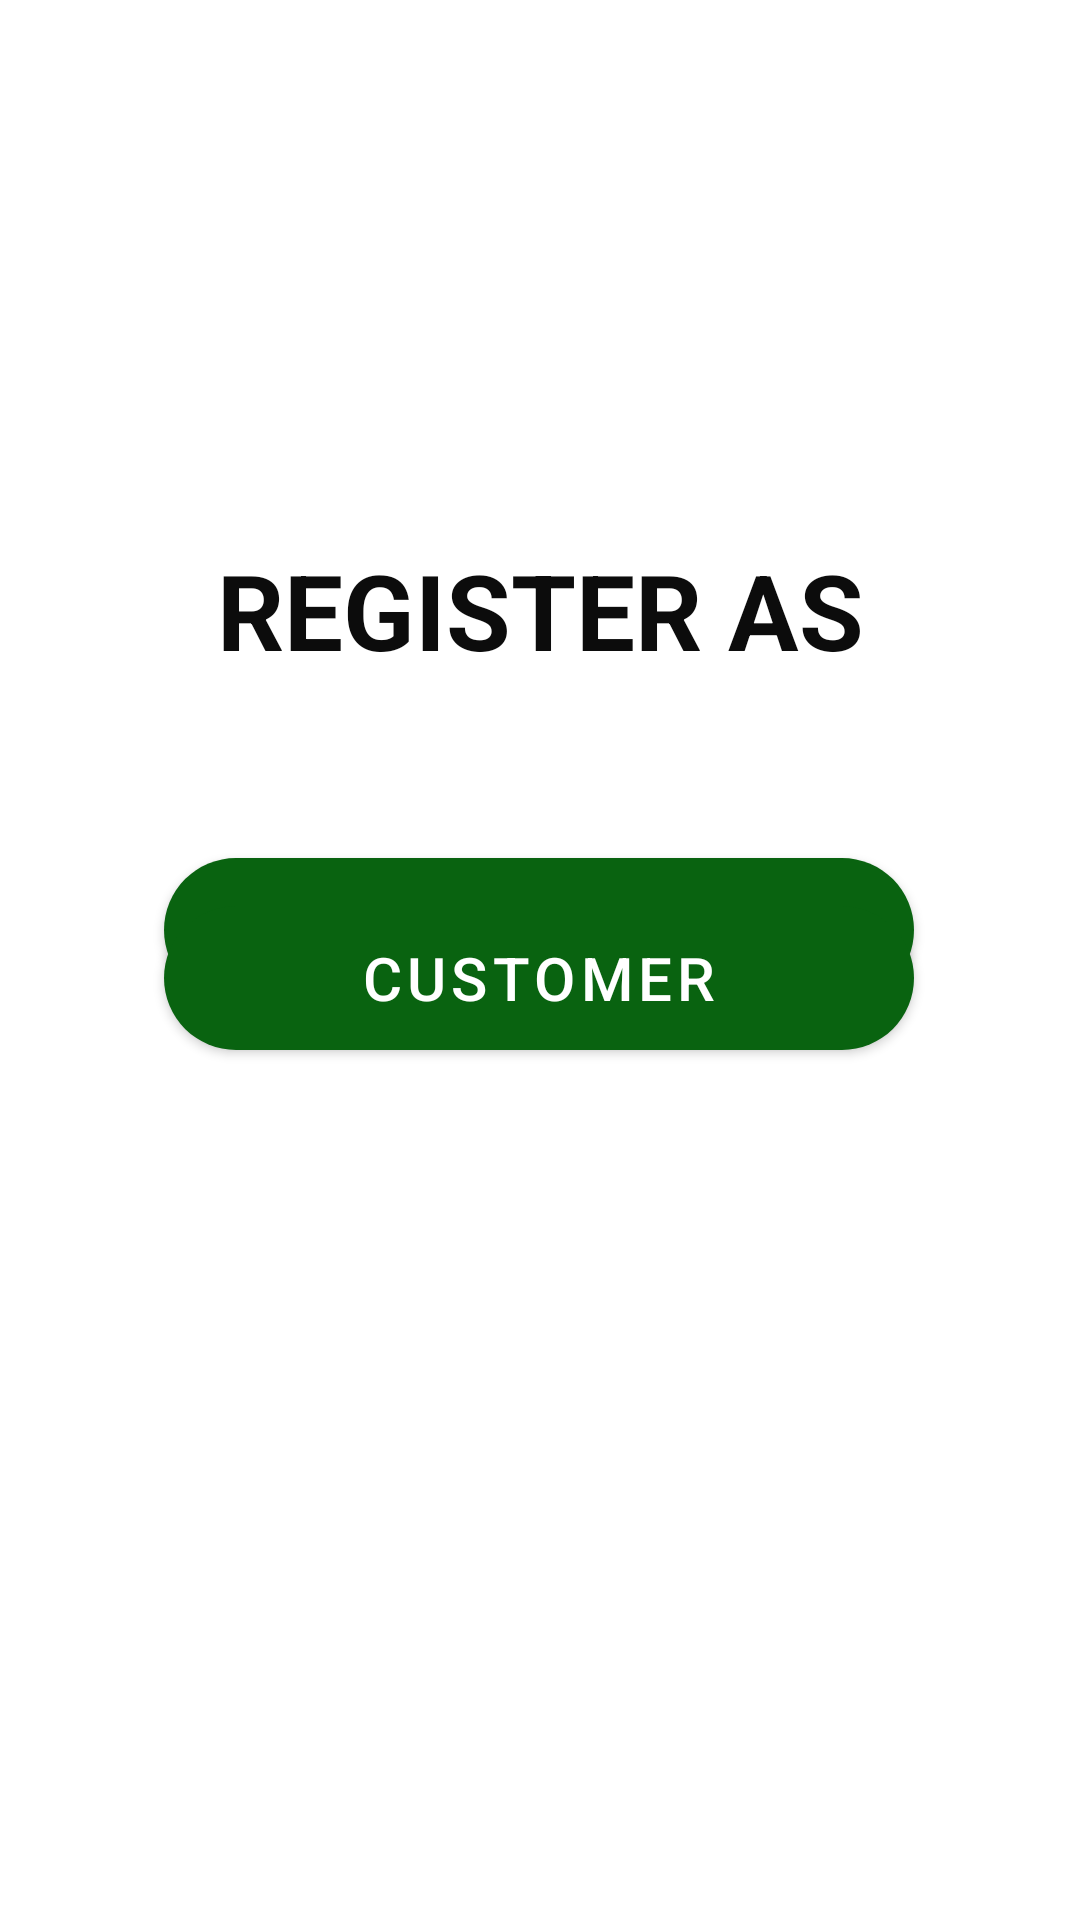

The Android layout XML behind this screen, and the referenced resources:
<!-- AndroidManifest.xml: application theme Theme.OurEcom -->
<!-- res/layout/activity_registration.xml -->
<?xml version="1.0" encoding="utf-8"?>
<androidx.constraintlayout.widget.ConstraintLayout xmlns:android="http://schemas.android.com/apk/res/android"
    xmlns:app="http://schemas.android.com/apk/res-auto"
    xmlns:tools="http://schemas.android.com/tools"
    android:layout_width="match_parent"
    android:layout_height="match_parent"
    tools:context=".Registration">

    <TextView
        android:id="@+id/textView3"
        android:layout_width="wrap_content"
        android:layout_height="wrap_content"
        android:layout_marginStart="50dp"
        android:layout_marginLeft="50dp"
        android:layout_marginTop="180dp"
        android:layout_marginEnd="50dp"
        android:layout_marginRight="50dp"
        android:layout_marginBottom="38dp"
        android:text="REGISTER AS"
        android:textColor="#0C0C0C"
        android:textSize="35sp"
        android:textStyle="bold"
        app:layout_constraintBottom_toTopOf="@+id/button_customer"
        app:layout_constraintEnd_toEndOf="parent"
        app:layout_constraintStart_toStartOf="parent"
        app:layout_constraintTop_toTopOf="parent"
        app:layout_constraintVertical_bias="0.0" />

    <com.google.android.material.button.MaterialButton
        android:id="@+id/button_shop"
        android:layout_width="250dp"
        android:layout_height="60dp"
        android:layout_marginTop="280dp"
        android:text="SHOPKEEPER"
        style="bold"
        android:textSize="20sp"
        app:cornerRadius="24dp"
        app:layout_constraintEnd_toEndOf="parent"
        app:layout_constraintHorizontal_bias="0.497"
        app:layout_constraintStart_toStartOf="parent"
        app:layout_constraintTop_toTopOf="parent" />

    <com.google.android.material.button.MaterialButton
        android:id="@+id/button_customer"
        android:layout_width="250dp"
        android:layout_height="60dp"
        android:layout_marginBottom="284dp"
        android:text="CUSTOMER"
        android:textSize="20sp"
        app:cornerRadius="24dp"
        app:layout_constraintBottom_toBottomOf="parent"
        app:layout_constraintEnd_toEndOf="parent"
        app:layout_constraintHorizontal_bias="0.497"
        app:layout_constraintStart_toStartOf="parent" />


</androidx.constraintlayout.widget.ConstraintLayout>
<!-- resources referenced by this layout -->
<resources>
  <style name="Theme.OurEcom" parent="Theme.MaterialComponents.Light.DarkActionBar">
          
          <item name="colorPrimary">@color/purple_500</item>
          <item name="colorPrimaryVariant">@color/purple_700</item>
          <item name="colorOnPrimary">@color/white</item>
          
          <item name="colorSecondary">@color/teal_200</item>
          <item name="colorSecondaryVariant">@color/teal_700</item>
          <item name="colorOnSecondary">@color/black</item>
          
          <item name="android:statusBarColor" tools:targetApi="l">?attr/colorPrimaryVariant</item>
          
      </style>
  <color name="purple_500">#096310 </color>
  <color name="purple_700">#36B233</color>
  <color name="white">#FFFFFFFF</color>
  <color name="teal_200">#61a301</color>
  <color name="teal_700">#61a301</color>
  <color name="black">#FF000000</color>
</resources>
